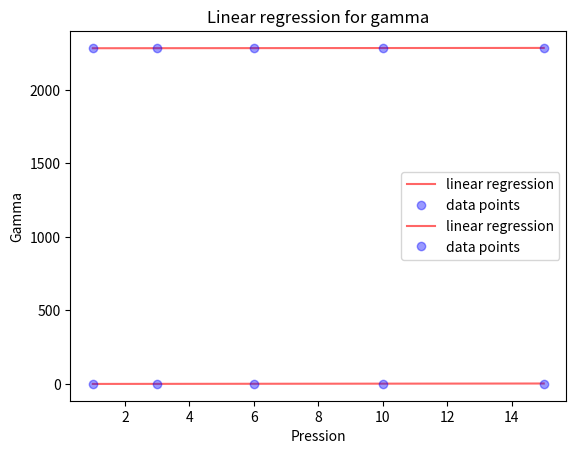

Reproduce this figure in Python.
import matplotlib.pyplot as plt


def linear_regression(x, y):
    n = len(x)

    # means of x and y
    m_x = sum(x) / n
    m_y = sum(y) / n

    # slope (m) intercept (b)
    n = sum((xi - m_x) * (yi - m_y) for xi, yi in zip(x, y))
    d = sum((xi - m_x)**2 for xi in x)

    m = n / d 
    b = m_y - m * m_x

    return m, b

# quick and dirty, but works
P = [1,3,6,10,15]

omegas = [2282.65,2282.83,2283.36,2283.94,2284.68]

gammas = [0.20038,0.59804,1.19851,2.00033,3.00943]

g = linear_regression(P, gammas)
o = linear_regression(P, omegas)

print(f'linear regression for gamma (slope/intercept): {linear_regression(P, gammas)}')

print(f'linear regression for omega (slope/intercept): {linear_regression(P, omegas)}')

plt.plot([P[0], P[-1]], [o[0]*P[0]+o[1], o[0]*P[-1]+o[1]], 'r', label="linear regression", alpha=0.6)
plt.plot(P, omegas, 'bo', label="data points", alpha=0.4)
plt.title("Linear regression for omega")
plt.xlabel("Pression")
plt.ylabel("Omega")
plt.legend()
plt.show()



plt.plot([P[0], P[-1]], [g[0]*P[0]+g[1], g[0]*P[-1]+g[1]], 'r', label="linear regression", alpha=0.6)
plt.plot(P, gammas, 'bo', label="data points", alpha=0.4)
plt.title("Linear regression for gamma")
plt.xlabel("Pression")
plt.ylabel("Gamma")
plt.legend()
plt.show()



